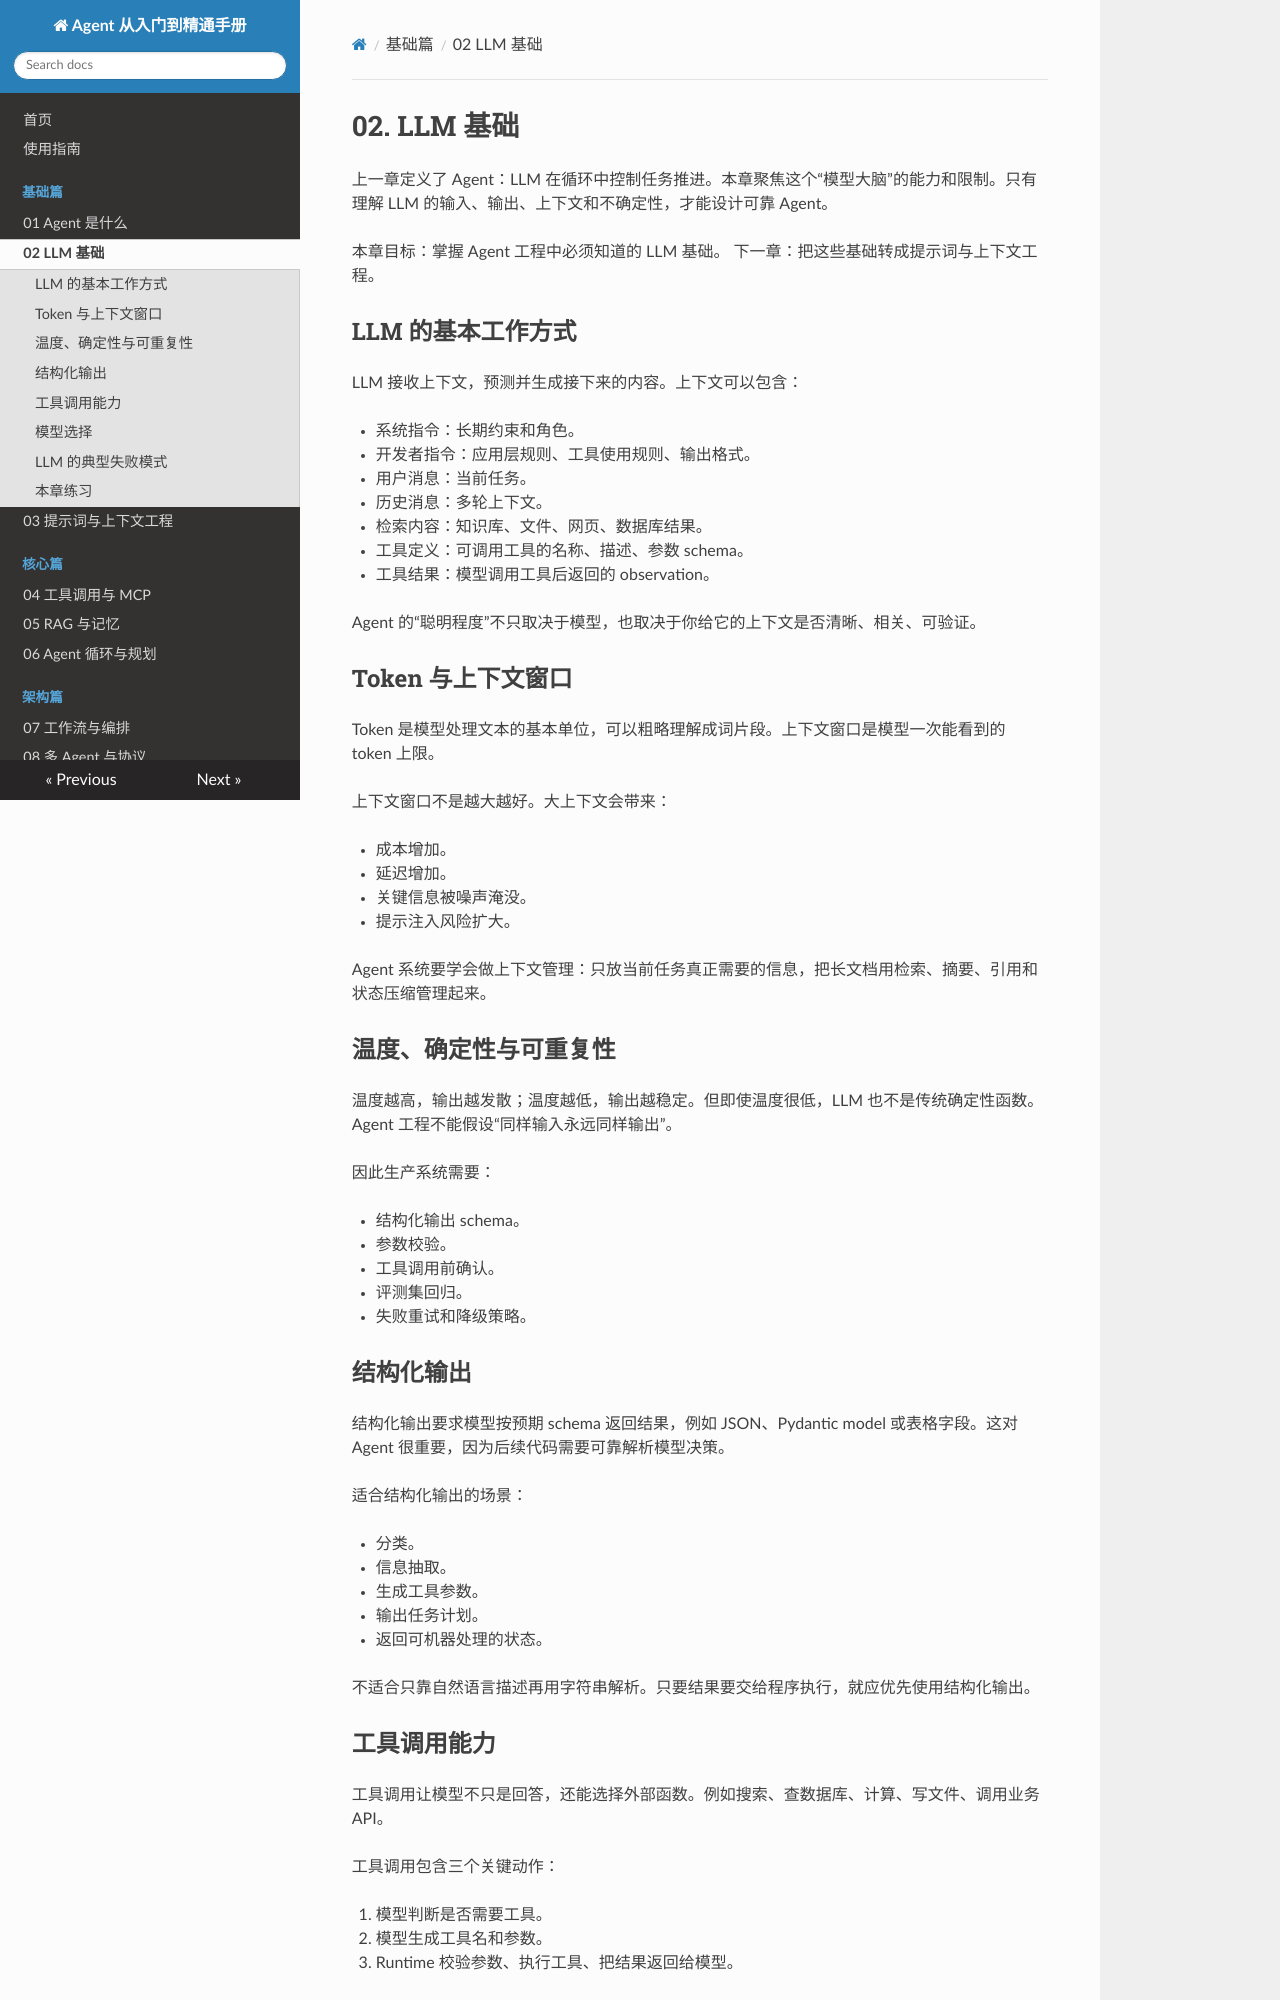

repository: SimonShuXY/Interfiew_question · page: 02-llm-foundations/index.html · generator: mkdocs

# 02. LLM 基础

上一章定义了 Agent：LLM 在循环中控制任务推进。本章聚焦这个“模型大脑”的能力和限制。只有理解 LLM 的输入、输出、上下文和不确定性，才能设计可靠 Agent。

本章目标：掌握 Agent 工程中必须知道的 LLM 基础。
下一章：把这些基础转成提示词与上下文工程。

## LLM 的基本工作方式

LLM 接收上下文，预测并生成接下来的内容。上下文可以包含：

- 系统指令：长期约束和角色。
- 开发者指令：应用层规则、工具使用规则、输出格式。
- 用户消息：当前任务。
- 历史消息：多轮上下文。
- 检索内容：知识库、文件、网页、数据库结果。
- 工具定义：可调用工具的名称、描述、参数 schema。
- 工具结果：模型调用工具后返回的 observation。

Agent 的“聪明程度”不只取决于模型，也取决于你给它的上下文是否清晰、相关、可验证。

## Token 与上下文窗口

Token 是模型处理文本的基本单位，可以粗略理解成词片段。上下文窗口是模型一次能看到的 token 上限。

上下文窗口不是越大越好。大上下文会带来：

- 成本增加。
- 延迟增加。
- 关键信息被噪声淹没。
- 提示注入风险扩大。

Agent 系统要学会做上下文管理：只放当前任务真正需要的信息，把长文档用检索、摘要、引用和状态压缩管理起来。

## 温度、确定性与可重复性

温度越高，输出越发散；温度越低，输出越稳定。但即使温度很低，LLM 也不是传统确定性函数。Agent 工程不能假设“同样输入永远同样输出”。

因此生产系统需要：

- 结构化输出 schema。
- 参数校验。
- 工具调用前确认。
- 评测集回归。
- 失败重试和降级策略。

## 结构化输出

结构化输出要求模型按预期 schema 返回结果，例如 JSON、Pydantic model 或表格字段。这对 Agent 很重要，因为后续代码需要可靠解析模型决策。

适合结构化输出的场景：

- 分类。
- 信息抽取。
- 生成工具参数。
- 输出任务计划。
- 返回可机器处理的状态。

不适合只靠自然语言描述再用字符串解析。只要结果要交给程序执行，就应优先使用结构化输出。

## 工具调用能力

工具调用让模型不只是回答，还能选择外部函数。例如搜索、查数据库、计算、写文件、调用业务 API。

工具调用包含三个关键动作：

1. 模型判断是否需要工具。
2. 模型生成工具名和参数。
3. Runtime 校验参数、执行工具、把结果返回给模型。

模型负责选择，代码负责执行和约束。不要让模型直接拥有无限权限。
